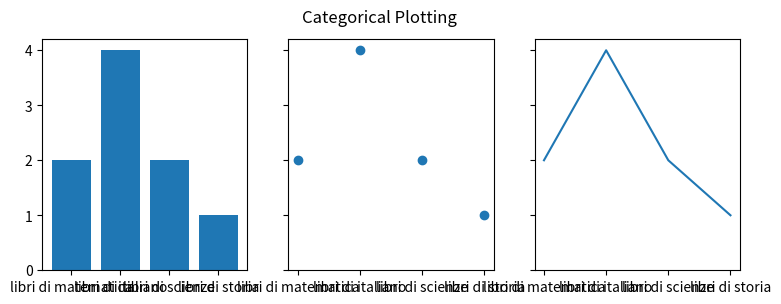

Write Python code to recreate this figure.
import matplotlib.pyplot as plt

data = {'libri di matematica': 2, 'libri di italiano': 4, 'libri di scienze': 2, 'libri di storia': 1}
names = list(data.keys())
values = list(data.values())

fig, axs = plt.subplots(1, 3, figsize=(9, 3), sharey=True)
axs[0].bar(names, values)
axs[1].scatter(names, values)
axs[2].plot(names, values)
fig.suptitle('Categorical Plotting')

plt.show()